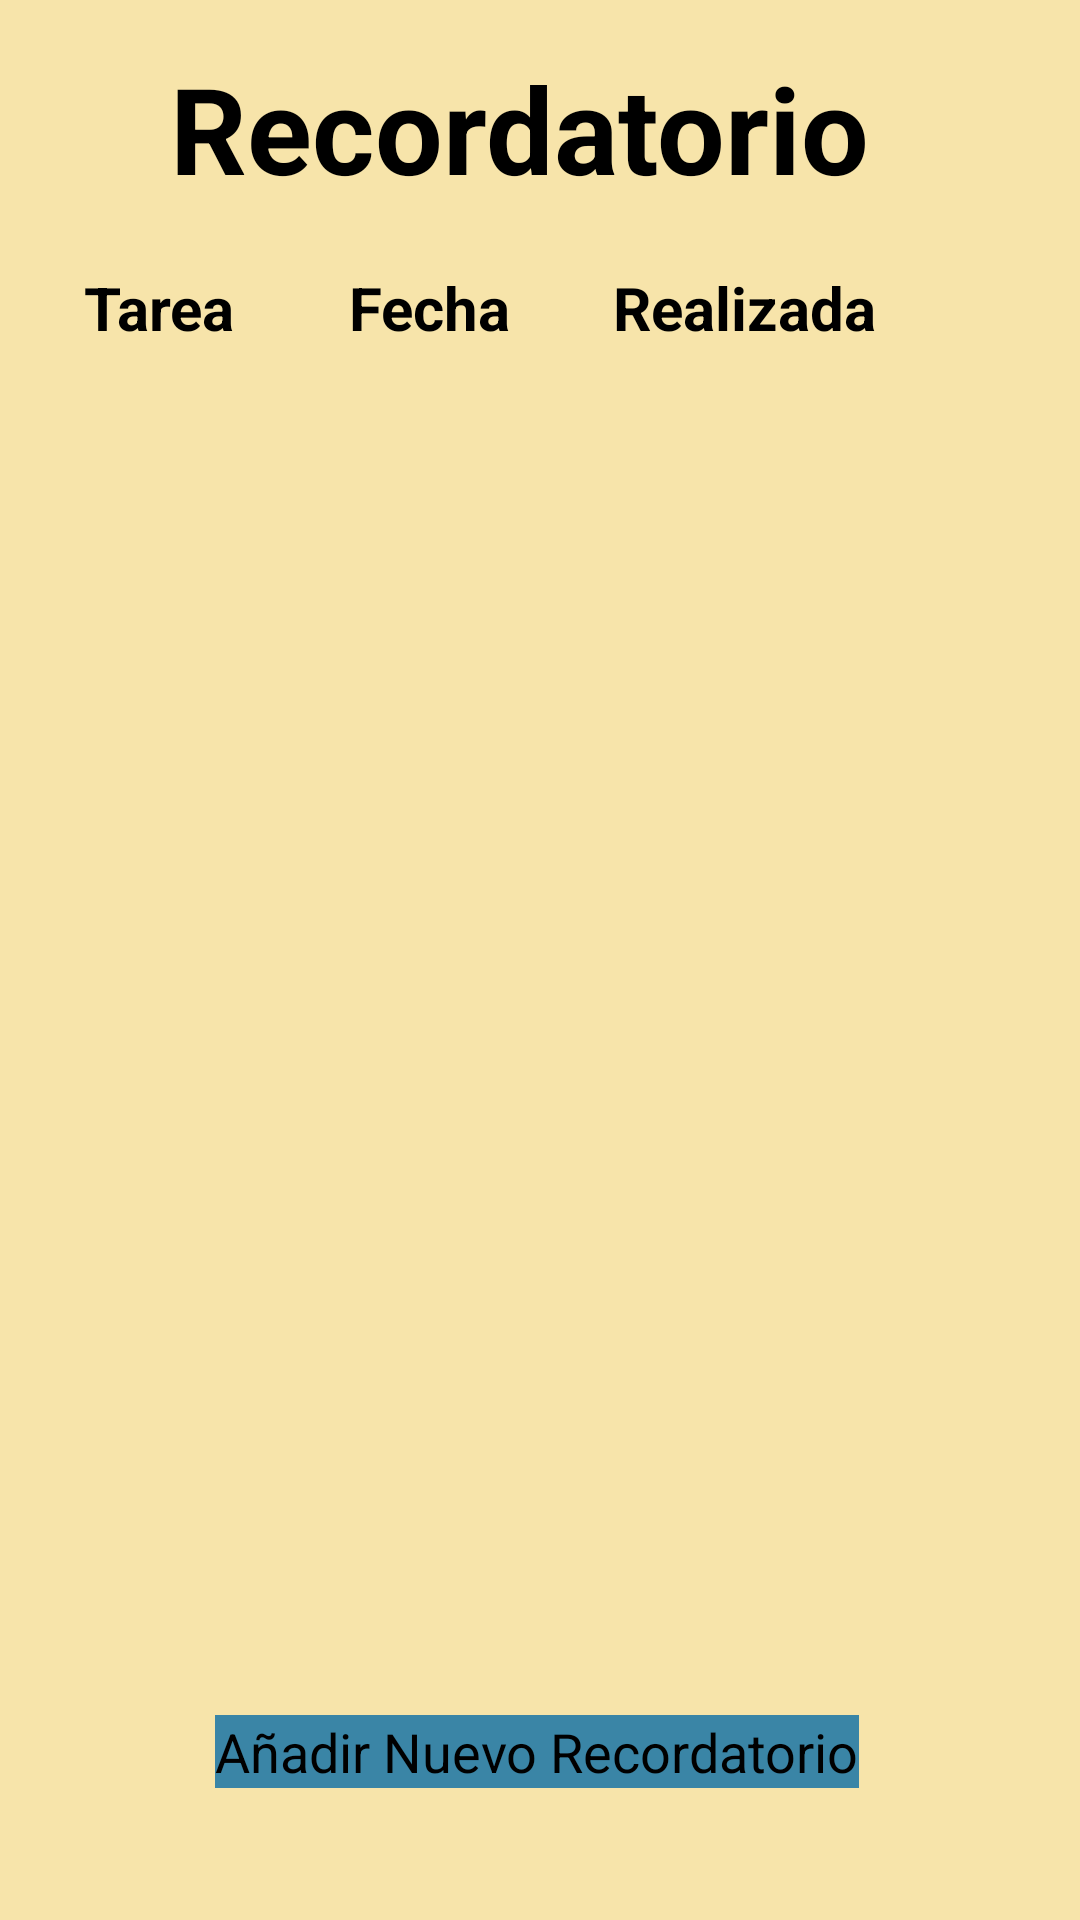

Android layout source for this screen:
<!-- AndroidManifest.xml: application theme Theme.TidyUp -->
<!-- res/layout/fragment_recordatorio2.xml -->
<?xml version="1.0" encoding="utf-8"?>
<FrameLayout xmlns:android="http://schemas.android.com/apk/res/android"
    xmlns:app="http://schemas.android.com/apk/res-auto"
    xmlns:tools="http://schemas.android.com/tools"
    android:layout_width="match_parent"
    android:layout_height="match_parent"
    tools:context=".Recordatorio2">

    <androidx.constraintlayout.widget.ConstraintLayout
        android:layout_width="match_parent"
        android:layout_height="match_parent"
        android:background="@color/fondo">


        <TextView
            android:id="@+id/textView6"
            android:layout_width="246dp"
            android:layout_height="57dp"
            android:layout_marginTop="16dp"
            android:text="@string/rec"
            android:textColor="#000000"
            android:textSize="40sp"
            android:textStyle="bold"
            app:layout_constraintEnd_toEndOf="parent"
            app:layout_constraintHorizontal_bias="0.497"
            app:layout_constraintStart_toStartOf="parent"
            app:layout_constraintTop_toTopOf="parent" />

        <TextView
            android:id="@+id/textView7"
            android:layout_width="90dp"
            android:layout_height="40dp"
            android:layout_marginTop="16dp"
            android:text="@string/tarea"
            android:textSize="20sp"
            android:textStyle="bold"
            android:textColor="#000000"
            app:layout_constraintEnd_toEndOf="parent"
            app:layout_constraintHorizontal_bias="0.104"
            app:layout_constraintStart_toStartOf="parent"
            app:layout_constraintTop_toBottomOf="@+id/textView6" />


        <TextView
            android:id="@+id/textView8"
            android:layout_width="90dp"
            android:layout_height="40dp"
            android:layout_marginTop="16dp"
            android:text="@string/fecha"
            android:textSize="20sp"
            android:textStyle="bold"
            android:textColor="#000000"
            app:layout_constraintEnd_toStartOf="@+id/textView9"
            app:layout_constraintStart_toEndOf="@+id/textView7"
            app:layout_constraintTop_toBottomOf="@+id/textView6" />

        <TextView
            android:id="@+id/textView9"
            android:layout_width="110dp"
            android:layout_height="40dp"
            android:layout_marginTop="16dp"
            android:text="@string/realizadacheck"
            android:textSize="20sp"
            android:textStyle="bold"
            android:textColor="#000000"
            app:layout_constraintEnd_toEndOf="parent"
            app:layout_constraintHorizontal_bias="0.817"
            app:layout_constraintStart_toStartOf="parent"
            app:layout_constraintTop_toBottomOf="@+id/textView6" />

        <androidx.core.widget.NestedScrollView
            android:id="@+id/scroll"
            android:layout_width="405dp"
            android:layout_height="404dp"
            android:layout_marginTop="12dp"
            android:background="@color/fondo"
            android:fillViewport="true"
            app:layout_constraintEnd_toEndOf="parent"
            app:layout_constraintStart_toStartOf="parent"
            app:layout_constraintTop_toBottomOf="@+id/textView8">

            <LinearLayout
                android:id="@+id/Lista"
                android:layout_width="match_parent"
                android:layout_height="wrap_content"
                android:orientation="vertical" />
        </androidx.core.widget.NestedScrollView>

        <Button
            android:id="@+id/button4"
            android:layout_width="wrap_content"
            android:layout_height="wrap_content"
            android:background="@drawable/boton_cuadrado"
            android:text="@string/nueva"
            android:textSize="18sp"
            app:layout_constraintBottom_toBottomOf="parent"
            app:layout_constraintEnd_toEndOf="parent"
            app:layout_constraintHorizontal_bias="0.493"
            app:layout_constraintStart_toStartOf="parent"
            app:layout_constraintTop_toBottomOf="@+id/scroll"
            app:layout_constraintVertical_bias="0.376" />

    </androidx.constraintlayout.widget.ConstraintLayout>

</FrameLayout>
<!-- resources referenced by this layout -->
<resources>
  <color name="fondo">#F7E4AA</color>
  <!-- drawable boton_cuadrado (drawable) -->
  <?xml version="1.0" encoding="utf-8"?>
  <shape xmlns:android="http://schemas.android.com/apk/res/android"
      android:shape="rectangle">
      <solid android:color="@color/rectangulo"/>
      <corners android:radius="0dp"/>
  </shape>
  <string name="fecha">Fecha</string>
  <string name="nueva">Añadir Nuevo Recordatorio</string>
  <string name="realizadacheck">Realizada</string>
  <string name="rec">Recordatorio</string>
  <string name="tarea">Tarea</string>
  <color name="rectangulo">#3A85A6</color>
</resources>
